Photos from the image-classification dataset "Fusar-classification" in the GitHub repository lokesh2503/Fusar-classification. Its 6 classes are: combined ship, dredger, passenger ship, tanker, tug, unspecified ship type.

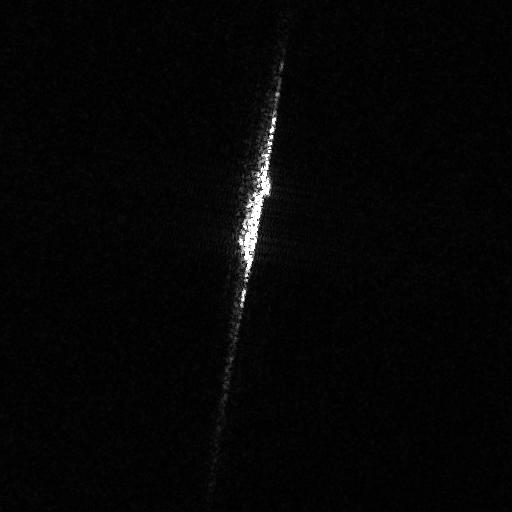
Label: tanker

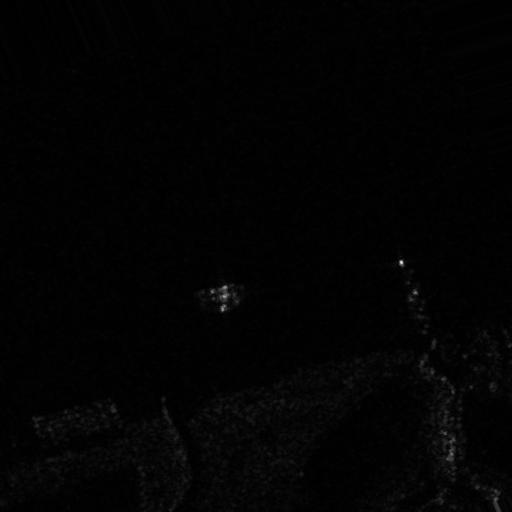
Label: passenger ship

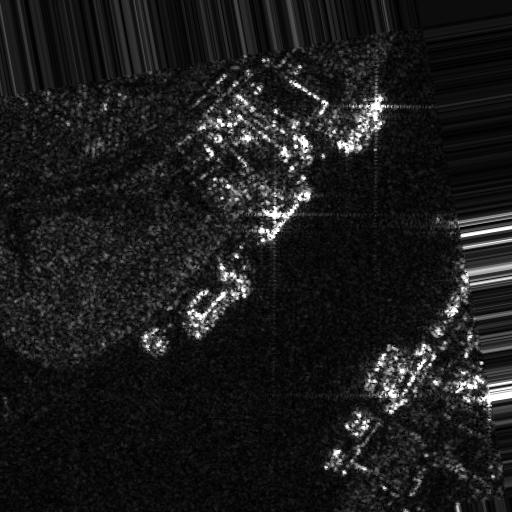
Label: combined ship

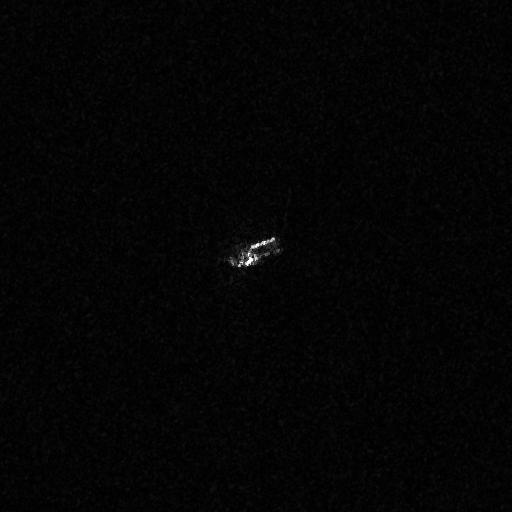
Label: tug

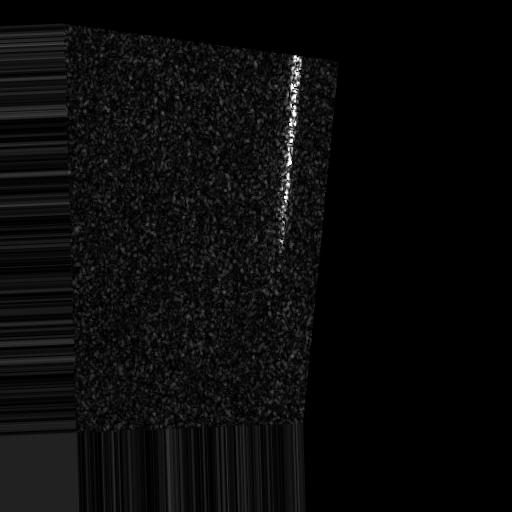
Label: unspecified ship type

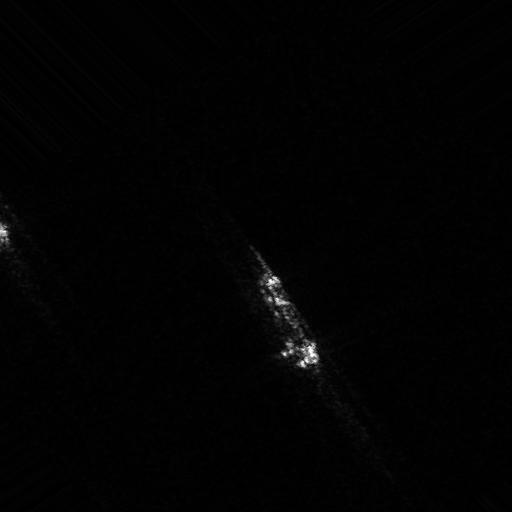
Label: dredger
